Run: headless pygame with SDL's dummy video driver; simulated clock (each Clock.tick advances the game by its frame time, no real sleeping); random seed 0; keys injected as events and as key.get_pressed() state; mouse plan: one left click at the window centre at the start of phase 2, then a move to the lower-right quarter at the start of phase 3.
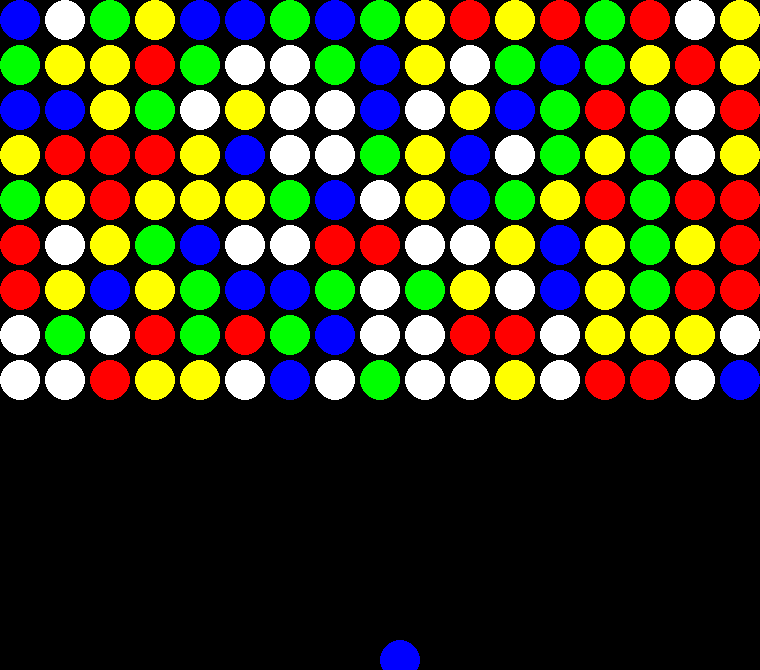
Frame 1 of 4 · flips 1–60 · no input
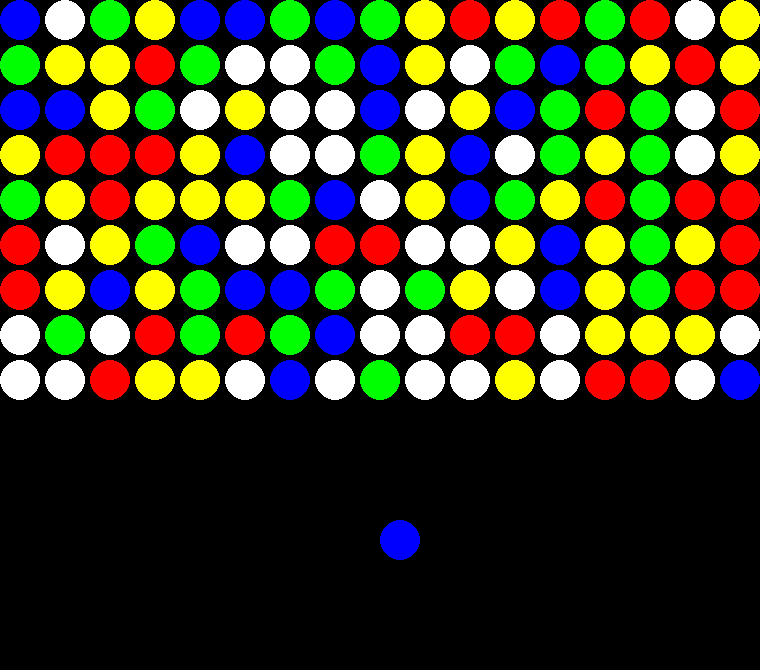
Frame 2 of 4 · flips 61–180 · clicked the window centre · tapped SPACE, RETURN · held RIGHT (→), D
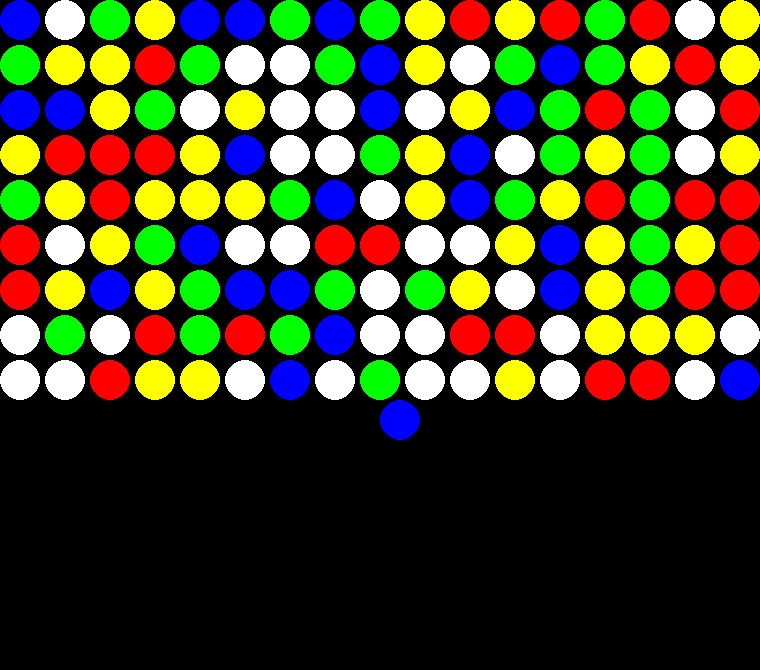
Frame 3 of 4 · flips 181–300 · moved the mouse to the lower-right quarter · held DOWN (↓), S
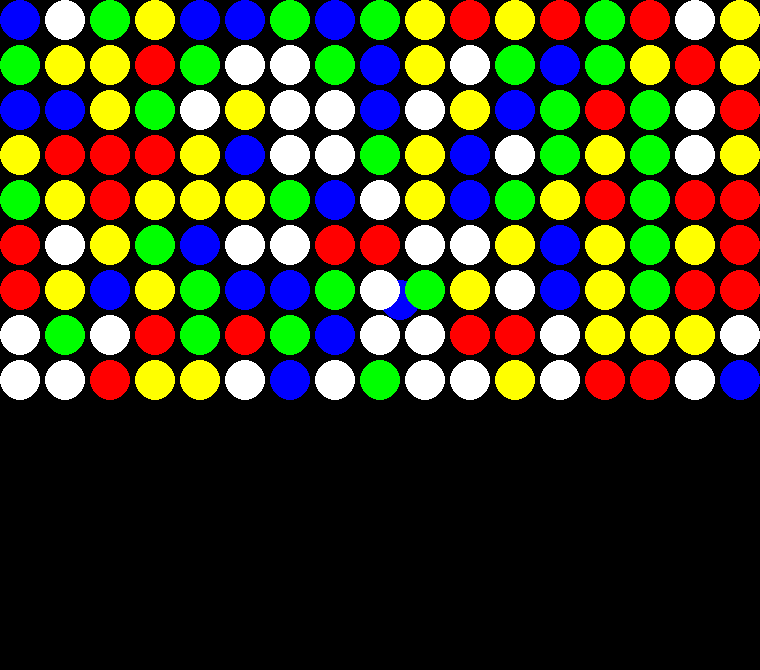
Frame 4 of 4 · flips 301–420 · held LEFT (←), A, UP (↑), W

The pygame program that drew these frames:

import pygame
import sys
import math
import random

# Initialize Pygame
pygame.init()

# Constants
BUBBLE_SIZE = 40
BUBBLE_SPACE = 10
GRID_WIDTH = 17
GRID_HEIGHT = 15
INIT_HEIGHT = 9

SCREEN_WIDTH = (BUBBLE_SIZE + BUBBLE_SPACE // 2) * GRID_WIDTH - BUBBLE_SPACE // 2
SCREEN_HEIGHT = (BUBBLE_SIZE + BUBBLE_SPACE // 2) * GRID_HEIGHT - BUBBLE_SPACE // 2

# Colors
WHITE = (255, 255, 255)
BLACK = (0, 0, 0)

# Setup the display
screen = pygame.display.set_mode((SCREEN_WIDTH, SCREEN_HEIGHT))
pygame.display.set_caption("Bubbles")

# Load bubble images or use simple circles
def load_bubble_image(color):
    # Placeholder for loading a bubble image
    surface = pygame.Surface((BUBBLE_SIZE, BUBBLE_SIZE), pygame.SRCALPHA)
    pygame.draw.circle(surface, color, (BUBBLE_SIZE // 2, BUBBLE_SIZE // 2), BUBBLE_SIZE // 2)
    return surface

# Bubble colors
colors = [WHITE, (255, 0, 0), (0, 255, 0), (0, 0, 255), (255, 255, 0)]

class Board:
    def __init__(self):
        self.next_bubble = None
        self.current_bubble = None
        # Group for all bubbles
        self.bubbles = pygame.sprite.Group()
        # Speed modifier
        self.speed = 1  # Default speed
        self.colors = colors


    def create_next_bubble(self):
        assert not self.next_bubble
        x, y = SCREEN_WIDTH // 2, SCREEN_HEIGHT - 30
        color = random.choice(self.colors)
        self.next_bubble= Bubble(x, y, 0, 0, color)
        self.bubbles.add(self.next_bubble)

    def shoot_bubble(self):
        if not self.next_bubble:
            return
        x, y = self.next_bubble.x, self.next_bubble.y
        mouse_x, mouse_y = pygame.mouse.get_pos()
        angle = math.atan2(mouse_y - y, mouse_x - x)
        self.next_bubble.dx = math.cos(angle) * self.speed
        self.next_bubble.dy = math.sin(angle) * self.speed
        self.current_bubble = self.next_bubble
        self.next_bubble = None

    def update_colors(self):
        updated_colors = set()
        for bubble in self.bubbles:
            updated_colors.add(bubble.color)
        self.colors = list(updated_colors)

    def init(self):
        self.colors = colors
        if not self.next_bubble:
            self.create_next_bubble()
        for y in range(INIT_HEIGHT):
            for x in range(GRID_WIDTH):
                color = random.choice(self.colors)
                bubble = Bubble(
                    x * (BUBBLE_SIZE + BUBBLE_SPACE//2),
                    y * (BUBBLE_SIZE + BUBBLE_SPACE//2),
                    0,
                    0,
                    color)
                self.bubbles.add(bubble)

    def check_collisions(self):
        if not self.current_bubble:
            return
        bubble = self.current_bubble
        # Check for collision with other bubbles
        # The first False is for not killing the bubble being checked; the second is to use the collide_circle method
        collided_bubbles = pygame.sprite.spritecollide(bubble, self.bubbles, False, pygame.sprite.collide_circle)
        if len(collided_bubbles) > 1:  # It always finds itself, so more than 1 means it hit another bubble
            self.handle_collision(collided_bubbles)

    def handle_collision(self, collided_bubbles):
        # Simple collision handling: remove the bubble or add other logic
        for hit in collided_bubbles:
            if hit != self.current_bubble:  # Avoid killing the bubble itself
                if hit.color == self.current_bubble.color:
                    hit.kill()  # Remove the collided bubble

    def check_state(self):
        # Current bubble become part of the board or destroyed
        if self.current_bubble is None and self.next_bubble is None:
            # New game
            if len(self.bubbles) == 0:
                self.init()
            else:
                self.update_colors()
                self.create_next_bubble()



class Bubble(pygame.sprite.Sprite):
    def __init__(self, x, y, dx, dy, color):
        super().__init__()
        self.color = color
        self.image = load_bubble_image(color)
        self.rect = self.image.get_rect(center=(x, y))
        self.dx = dx
        self.dy = dy
        self.x = x
        self.y = y

    def update(self):
        self.x = 1.0*self.x + self.dx
        self.y = 1.0*self.y + self.dy
        self.rect.x = self.x
        self.rect.y = self.y
        if self.rect.right >= SCREEN_WIDTH or self.rect.left <= 0:
            self.dx = -self.dx
        if self.rect.top <= 0:
            self.dy = -self.dy
        if self.rect.bottom >= SCREEN_HEIGHT + BUBBLE_SIZE:
            if self is board.current_bubble:
                board.current_bubble = None
            self.kill()  # This removes the Sprite from all Groups it belongs to





# Main game loop
running = True
board = Board()
board.init()
while running:
    for event in pygame.event.get():
        if event.type == pygame.QUIT:
            running = False
        if event.type == pygame.MOUSEBUTTONDOWN:
            board.shoot_bubble()

    # Update game state
    board.bubbles.update()

    board.check_collisions()

    board.check_state()

    # Draw everything
    screen.fill(BLACK)
    board.bubbles.draw(screen)
    pygame.display.flip()

pygame.quit()
sys.exit()
